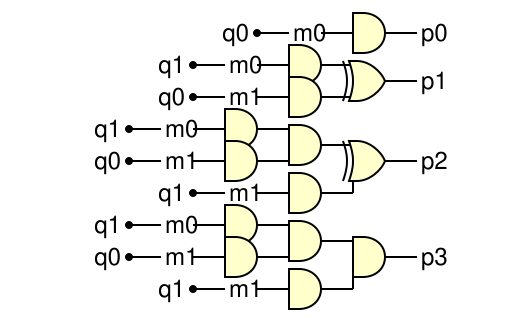

Write the WaveDrom logic-circuit specification (WaveJSON) that draws this diagram.

{ "assign":[
  ["p0", ["&", ["m0", "q0"]]	
  ],
  ["p1", ["^",			
    ["&", ["m0", "q1"]],	
    ["&", ["m1", "q0"]]]	
  ],
  ["p2", ["^",			
    ["&",			
      ["&", ["m0", "q1"]],	
      ["&", ["m1", "q0"]]],	
    ["&", ["m1", "q1"]]		
  ]],
  ["p3", ["&",			
    ["&",			
      ["&", ["m0", "q1"]],	
      ["&", ["m1", "q0"]]],	
    ["&", ["m1", "q1"]]		
  ]]
]}
